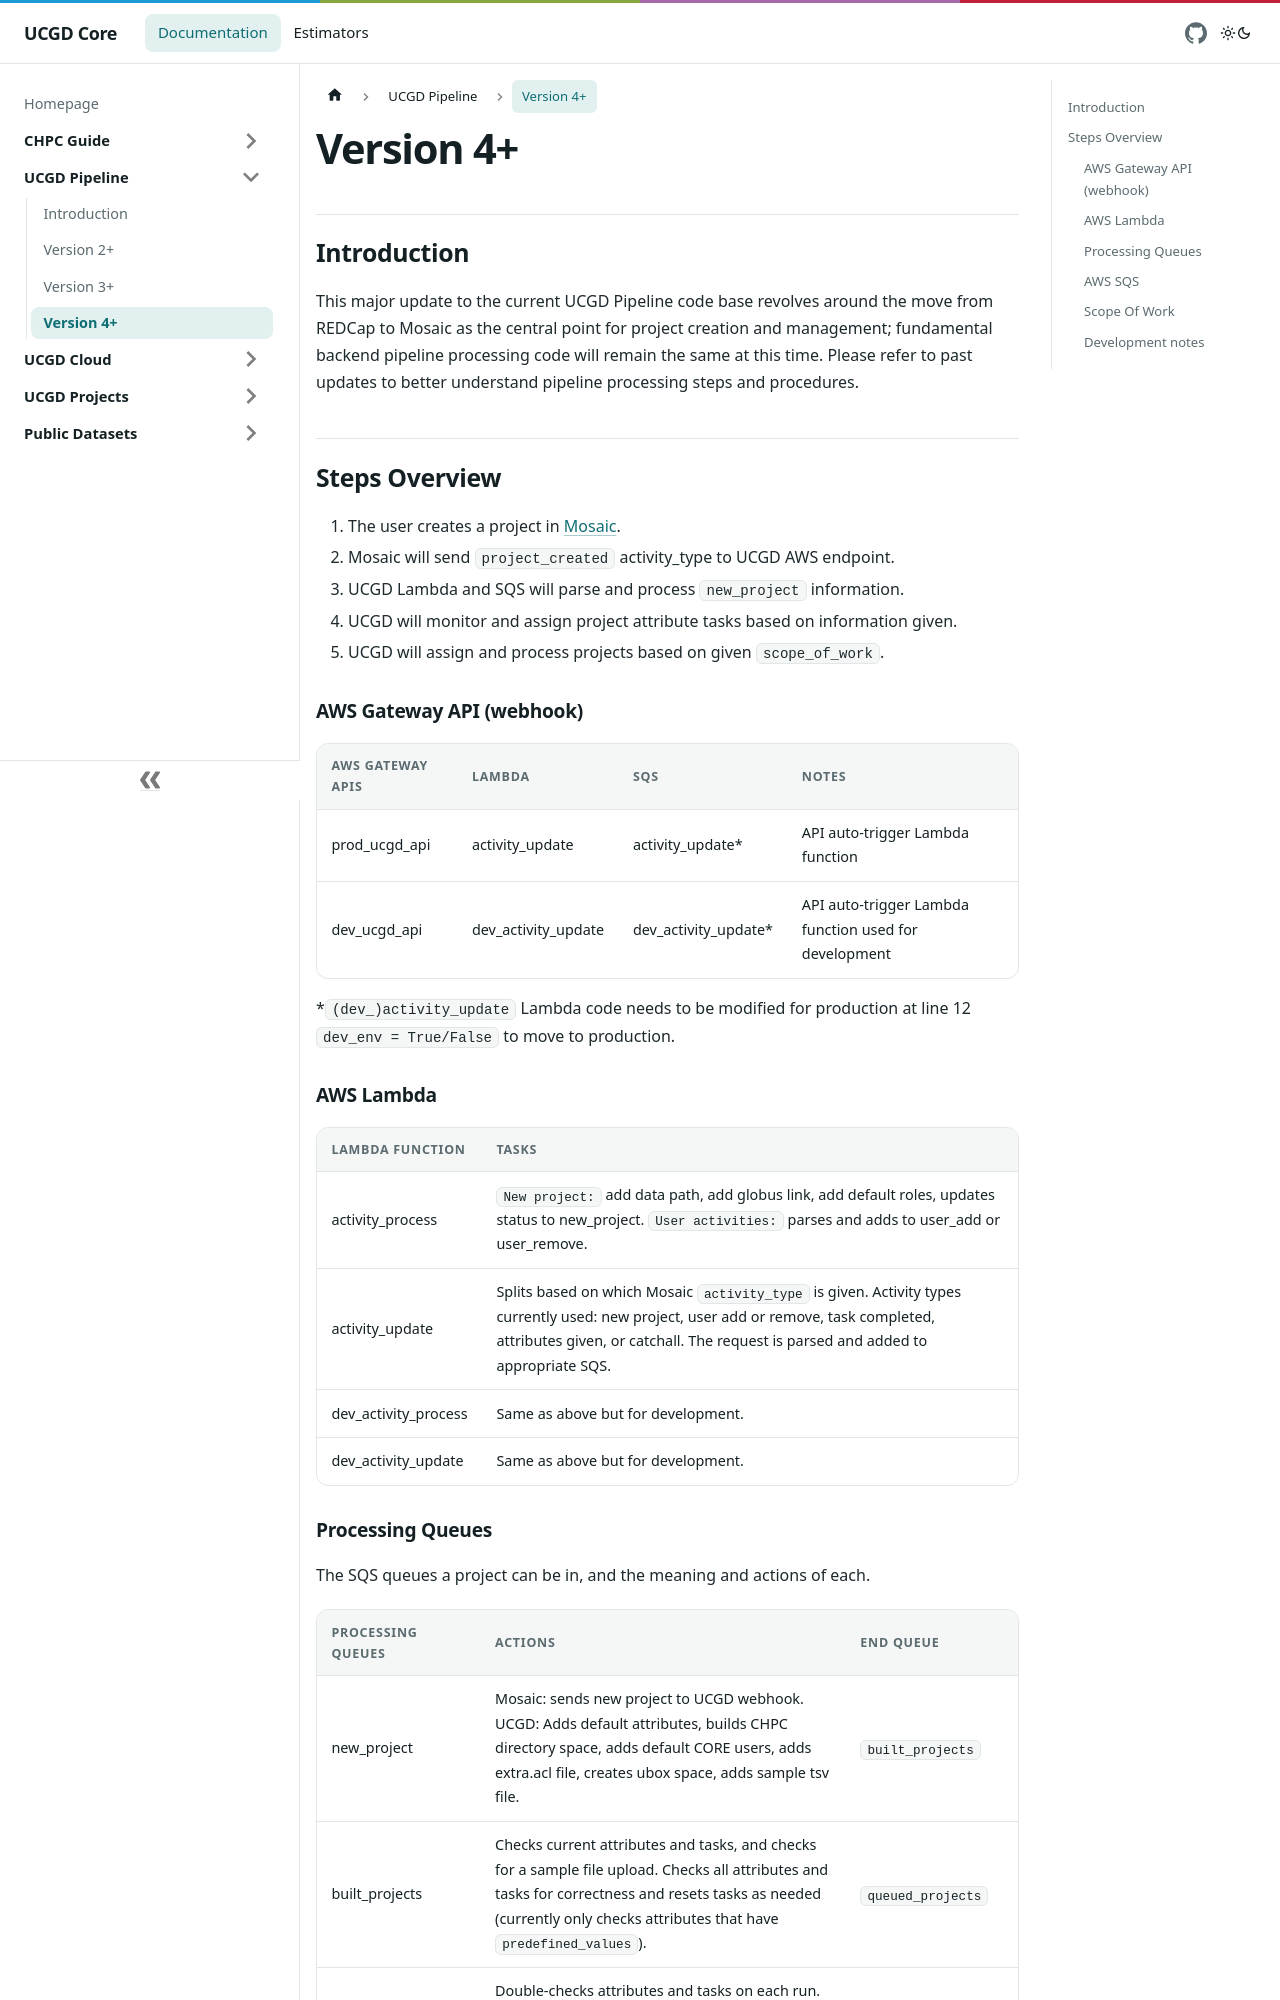

repository: UCGD/Core-Docs · page: docs/UCGD-Pipeline/version_4/index.html · generator: docusaurus

# Version 4+

## Introduction

This major update to the current UCGD Pipeline code base revolves around the move from REDCap to Mosaic as the central point for project creation and management; fundamental backend pipeline processing code will remain the same at this time. Please refer to past updates to better understand pipeline processing steps and procedures.

## Steps Overview

1. The user creates a project in [Mosaic](https://mosaic.chpc.utah.edu/#/projects).
2. Mosaic will send `project_created` activity_type to UCGD AWS endpoint.
3. UCGD Lambda and SQS will parse and process `new_project` information.
4. UCGD will monitor and assign project attribute tasks based on information given.
5. UCGD will assign and process projects based on given `scope_of_work`.

### AWS Gateway API (webhook)

| AWS Gateway APIs | Lambda | SQS | Notes |
|------------------|--------|-----|-------|
| prod\_ucgd_api| activity_update | activity_update*  | API auto-trigger Lambda function | 
| dev\_ucgd_api | dev\_activity\_update | dev\_activity_update*  | API auto-trigger Lambda function used for development |

*`(dev_)activity_update` Lambda code needs to be modified for production at line 12 `dev_env = True/False` to move to production.

### AWS Lambda

| Lambda Function | Tasks |
|-----------------|-------|
| activity_process | `New project:` add data path, add globus link, add default roles, updates status to new_project. `User activities:` parses and adds to user_add or user_remove. |
| activity_update | Splits based on which Mosaic `activity_type` is given. Activity types currently used: new project, user add or remove, task completed, attributes given, or catchall. The request is parsed and added to appropriate SQS.|
| dev\_activity_process | Same as above but for development. |
| dev\_activity_update | Same as above but for development. |
